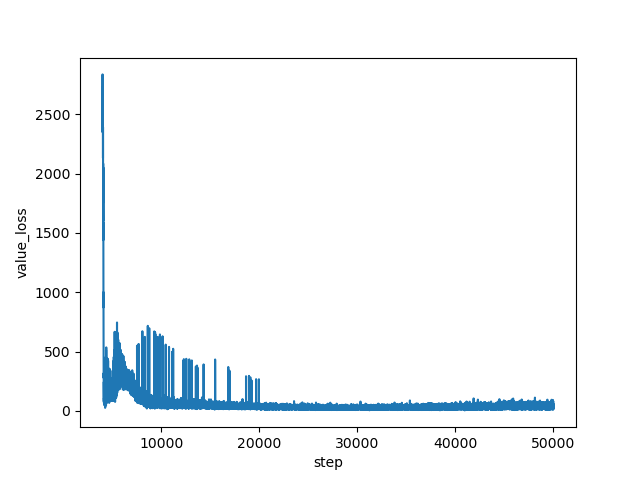

Values plotted in this chart, from the file beside it:
step, value_loss
4000, 2452
4001, 2835
4002, 2508
4003, 2702
4004, 2748
4005, 2748
4006, 2465
4007, 2394
4008, 2823
4009, 2682
4010, 2567
4011, 2551
4012, 2458
4013, 2710
4014, 2525
4015, 2442
4016, 2346
4017, 2524
4018, 2459
4019, 2481
4020, 2623
4021, 2685
4022, 2546
4023, 2542
4024, 2432
4025, 2481
4026, 2590
4027, 2352
4028, 2617
4029, 2673
4030, 2424
4031, 2432
4032, 2462
4033, 2720
4034, 2735
4035, 2541
4036, 2476
4037, 2447
4038, 2381
4039, 2605
4040, 2592
4041, 2558
4042, 2216
4043, 2393
4044, 2130
4045, 2389
4046, 2260
4047, 2582
4048, 2390
4049, 2277
4050, 2296
4051, 2024
4052, 2202
4053, 2139
4054, 2355
4055, 2165
4056, 2357
4057, 1997
4058, 1771
4059, 1910
... 45,940 more rows
